Run: headless pygame with SDL's dummy video driver; simulated clock (each Clock.tick advances the game by its frame time, no real sleeping); random seed 0; keys injected as events and as key.get_pressed() state; no mouse input.
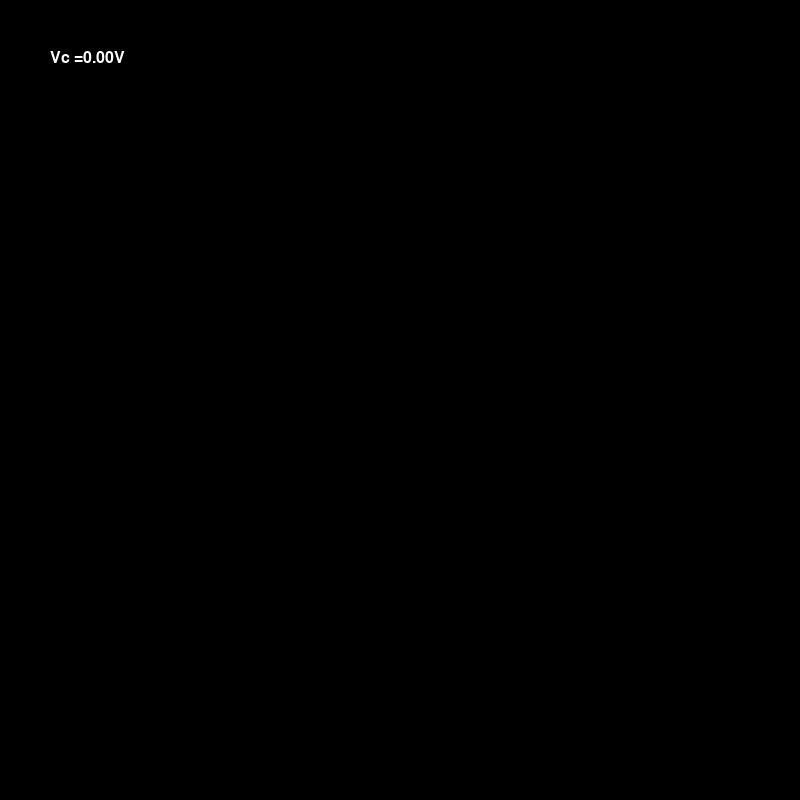
Frame 1 of 4 · flips 1–60 · no input
Frame 2 of 4 · flips 61–180 · tapped SPACE, RETURN · held RIGHT (→), D · screen unchanged from frame 1, image omitted
Frame 3 of 4 · flips 181–300 · held DOWN (↓), S · screen unchanged from frame 2, image omitted
Frame 4 of 4 · flips 301–420 · held LEFT (←), A, UP (↑), W · screen unchanged from frame 3, image omitted

The pygame program that drew these frames:

#lab 4 part 1
##Jan Gomez
##we import pygame
import pygame


#we set the size of the window
window_widht = 800
window_height = 800
##color for the bolck going up
Vc_color_block_red = (255,0,0)
##window coloe
window_color = (0,0,0)
##and the whiyte color for the letter Vc= random numbers
white_color = (255, 255, 255)
##next are the values for the voltage, resistance , the capacitance, and the time in seconds
Vs = 5
R = 2000
C = .001
dt = 0.01
Q =  0
##we start the game and the title of the window
pygame.init()
window = pygame.display.set_mode((window_widht, window_height))
pygame.display.set_caption("Simulator")
clock = pygame.time.Clock()
charge = False
simulator_running = True
##while the simulator is runing this would run perfectly
while simulator_running:
    window.fill(window_color)

    for evt in pygame.event.get():
        if evt.type == pygame.QUIT:
            simulator_running = False
        if evt.type == pygame.KEYDOWN:
            if evt.key == pygame.K_c:
                charge = True
        elif evt.type == pygame.KEYUP:
            if evt.key == pygame.K_c:
                charge = False
    Vc = Q/C
    if charge:
        I = (Vs-Q/C)/R
    else:
        I = (-Q/C)/R
    Q = Q+I*dt
    Vc = Q /C
    voltage_height = int((Vc/Vs )*window_height)
    pygame.draw.rect(window, Vc_color_block_red,(150,window_height-voltage_height, 100, voltage_height))
    font = pygame.font.SysFont(None,24)
    text = font.render(f"Vc ={Vc:.2f}V", True, white_color)
    window.blit(text, (50,50))
    pygame.display.flip()
    clock.tick(60)
pygame.quit()
